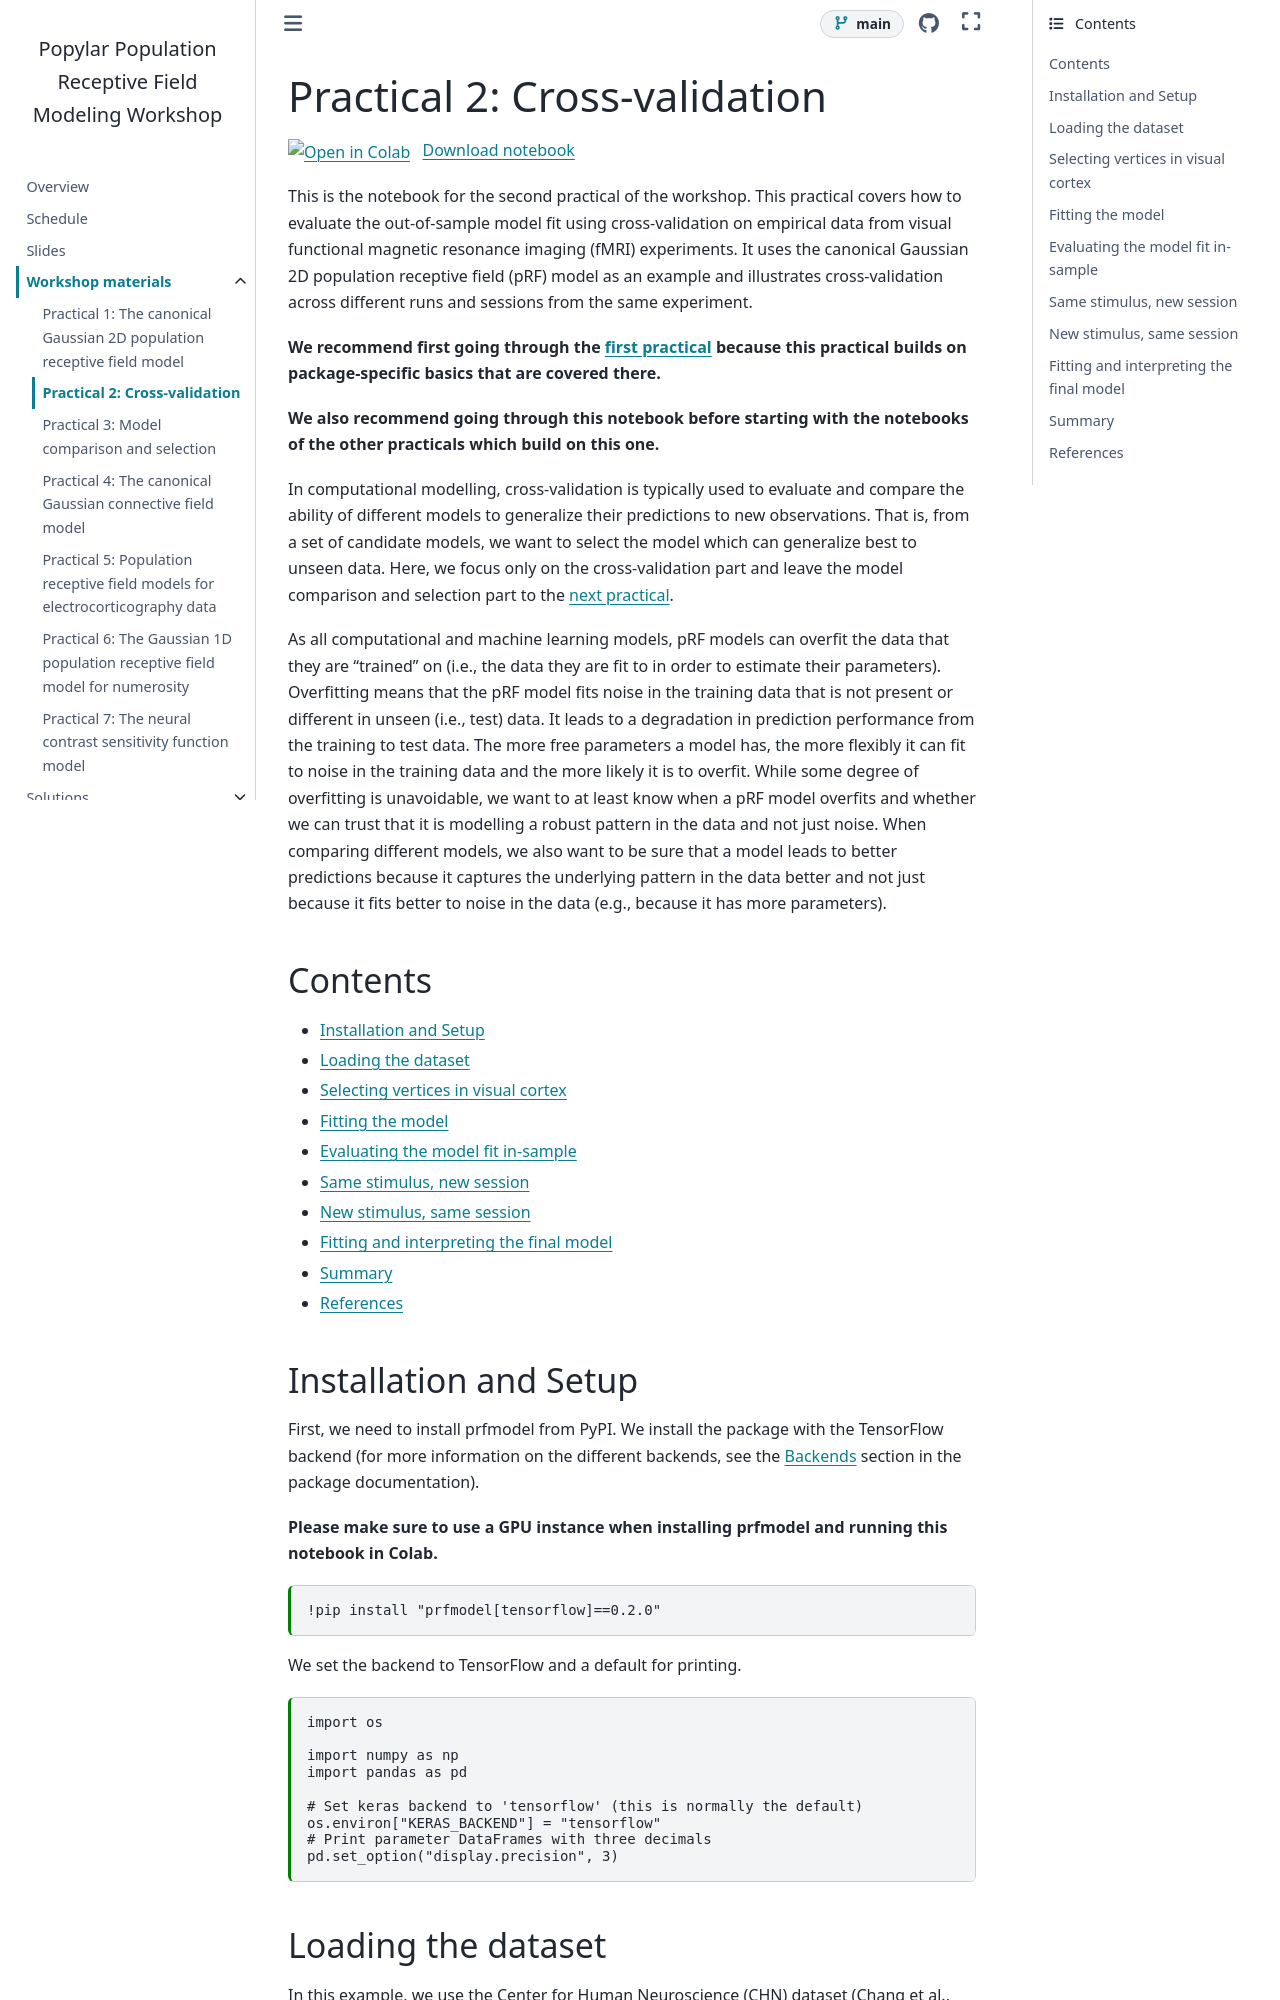

repository: popylar-org/2026-11-05_workshop-coimbra · page: workshop/02-prf-visual-fmri-cv.html · generator: sphinx

---
jupytext:
  text_representation:
    extension: .md
    format_name: myst
    format_version: 0.13
    jupytext_version: 1.19.6
kernelspec:
  display_name: workshop-coimbra (3.12.3)
  language: python
  name: python3
---

# Practical 2: Cross-validation

This is the notebook for the second practical of the workshop. This practical covers how to evaluate the out-of-sample model fit using cross-validation on empirical data from visual functional magnetic resonance imaging (fMRI) experiments. It uses the canonical Gaussian 2D population receptive field (pRF) model as an example and illustrates cross-validation across different runs and sessions from the same experiment.

**We recommend first going through the [first practical](01-prf-visual-fmri.md) because this practical builds on package-specific basics that are covered there.**

**We also recommend going through this notebook before starting with the notebooks of the other practicals which build on this one.**

In computational modelling, cross-validation is typically used to evaluate and compare the ability of different models to generalize their predictions to new observations. That is, from a set of candidate models, we want to select the model which can generalize best to unseen data. Here, we focus only on the cross-validation part and leave the model comparison and selection part to the [next practical](03-prf-visual-fmri-comparison.md).

As all computational and machine learning models, pRF models can overfit the data that they are "trained" on (i.e., the data they are fit to in order to estimate their parameters). Overfitting means that the pRF model fits noise in the training data that is not present or different in unseen (i.e., test) data. It leads to a degradation in prediction performance from the training to test data. The more free parameters a model has, the more flexibly it can fit to noise in the training data and the more likely it is to overfit. While some degree of overfitting is unavoidable, we want to at least know when a pRF model overfits and whether we can trust that it is modelling a robust pattern in the data and not just noise. When comparing different models, we also want to be sure that a model leads to better predictions because it captures the underlying pattern in the data better and not just because it fits better to noise in the data (e.g., because it has more parameters).

+++

## Contents

- [Installation and Setup](#installation-and-setup)
- [Loading the dataset](#loading-the-dataset)
- [Selecting vertices in visual cortex](#selecting-vertices-in-visual-cortex)
- [Fitting the model](#fitting-the-model)
- [Evaluating the model fit in-sample](#evaluating-the-model-fit-in-sample)
- [Same stimulus, new session](#same-stimulus-new-session)
- [New stimulus, same session](#new-stimulus-same-session)
- [Fitting and interpreting the final model](#fitting-and-interpreting-the-final-model)
- [Summary](#summary)
- [References](#references)

+++
